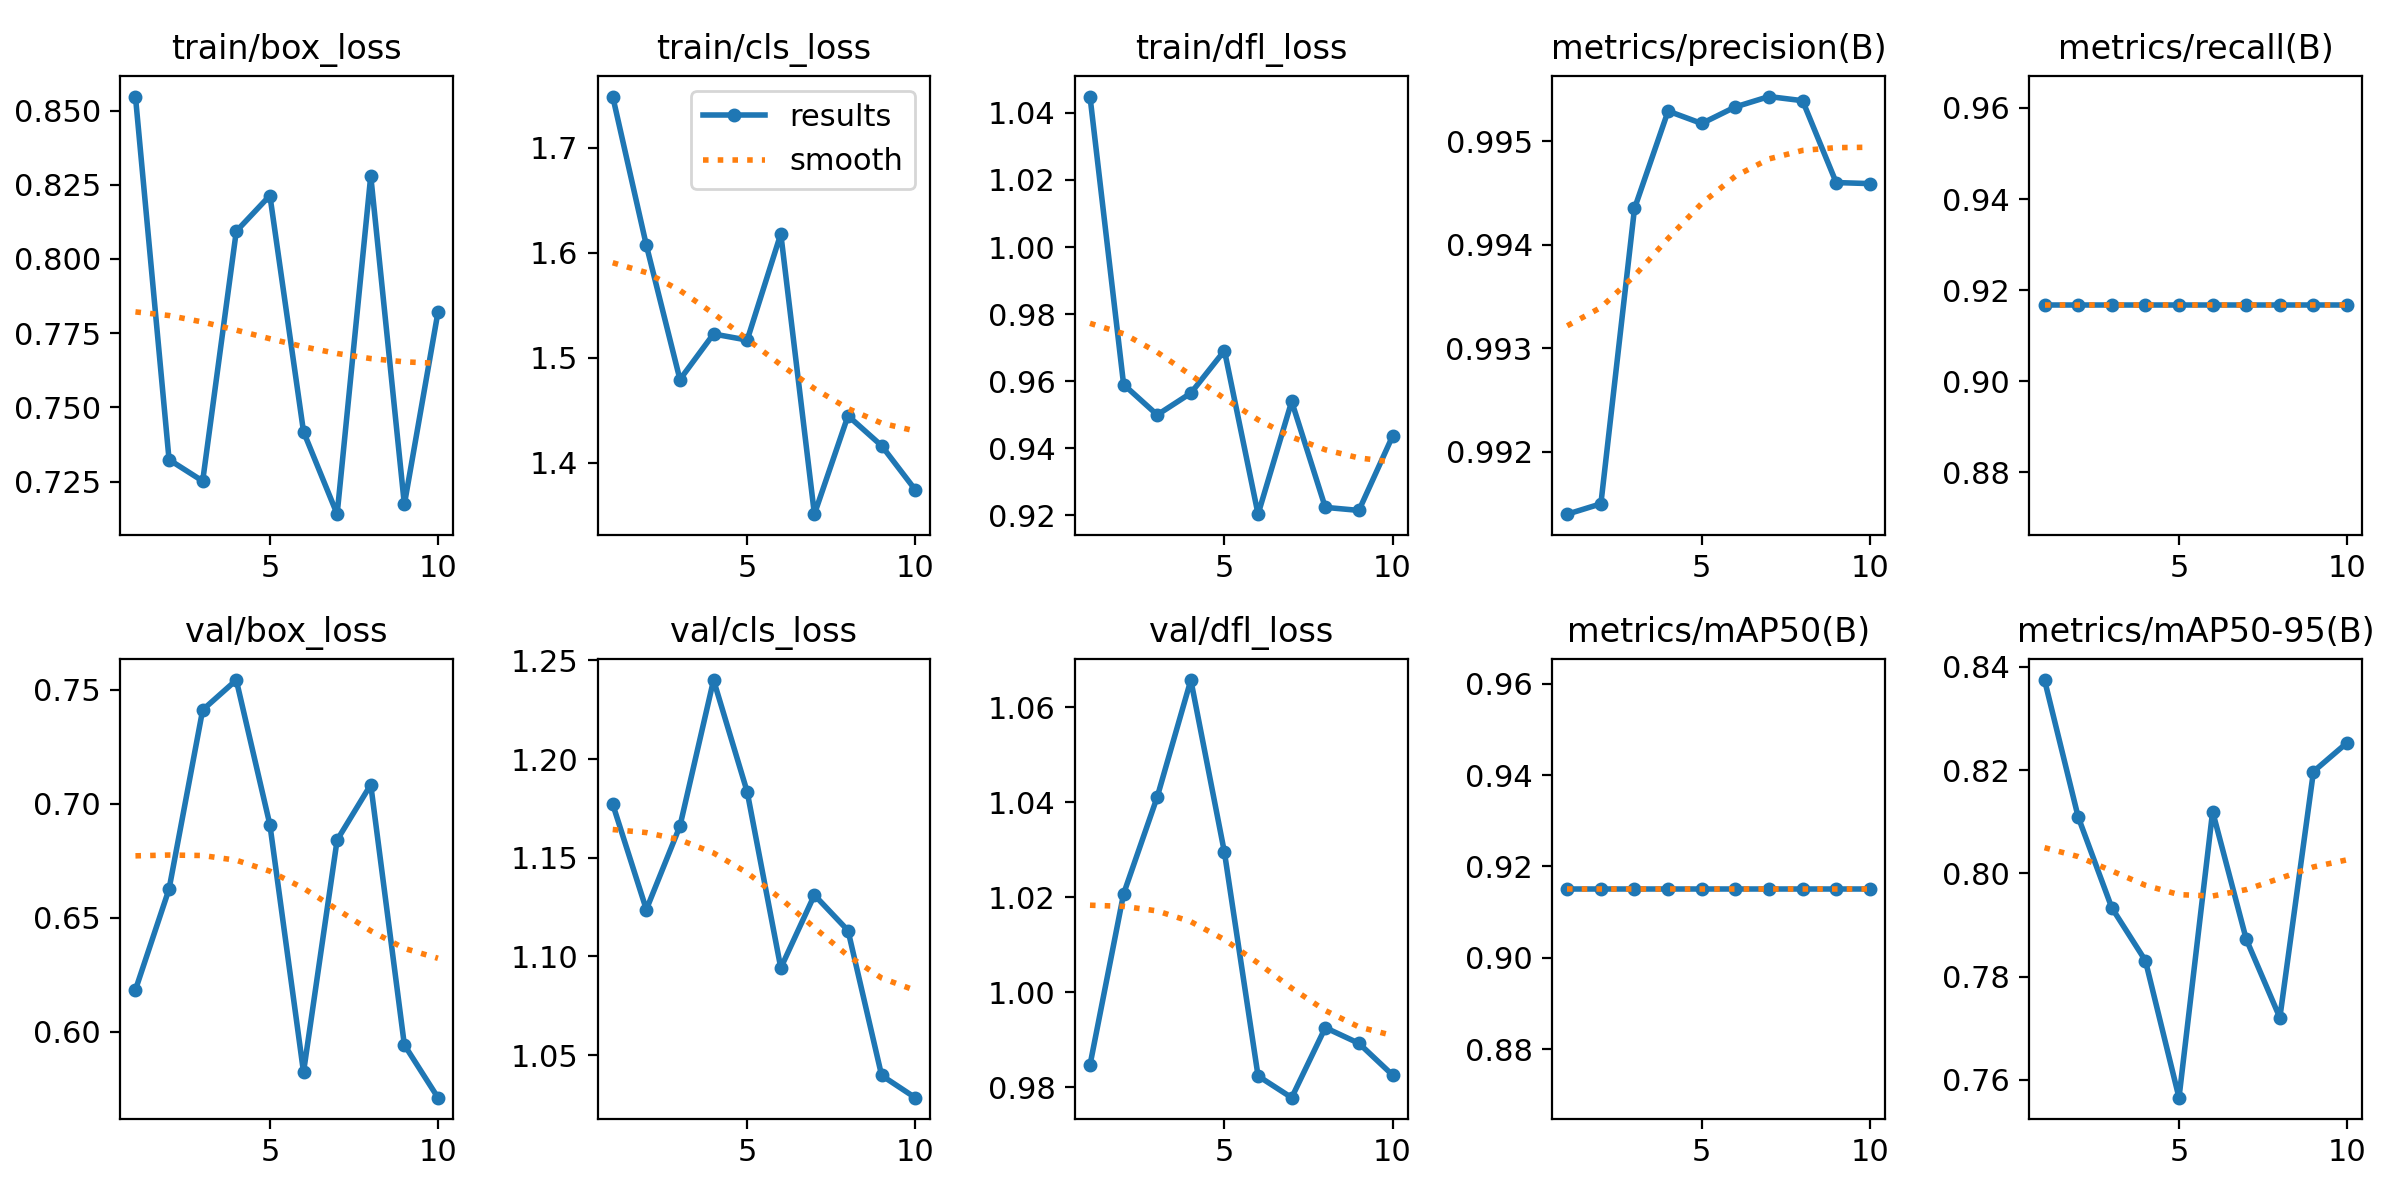

The table this chart was drawn from, first rows:
epoch, time, train/box_loss, train/cls_loss, train/dfl_loss, metrics/precision(B), metrics/recall(B), metrics/mAP50(B), metrics/mAP50-95(B), val/box_loss, val/cls_loss, val/dfl_loss, lr/pg0, lr/pg1, lr/pg2
1, 8.501, 0.8547, 1.749, 1.045, 0.9914, 0.9167, 0.9151, 0.8374, 0.6184, 1.177, 0.9847, 0.00014, 0.00014, 0.00014
2, 16.62, 0.7324, 1.607, 0.959, 0.9915, 0.9167, 0.9151, 0.8109, 0.6626, 1.124, 1.021, 0.0002703, 0.0002703, 0.0002703
3, 24.41, 0.7252, 1.479, 0.95, 0.9943, 0.9167, 0.9151, 0.7933, 0.7412, 1.166, 1.041, 0.0003689, 0.0003689, 0.0003689
4, 32.37, 0.8093, 1.523, 0.9565, 0.9953, 0.9167, 0.9151, 0.7831, 0.7543, 1.24, 1.066, 0.0004359, 0.0004359, 0.0004359
5, 40.09, 0.8214, 1.517, 0.9691, 0.9952, 0.9167, 0.9151, 0.7566, 0.6908, 1.183, 1.029, 0.0004711, 0.0004711, 0.0004711
6, 47.93, 0.7418, 1.618, 0.9204, 0.9953, 0.9167, 0.9151, 0.812, 0.5823, 1.094, 0.9824, 0.0004747, 0.0004747, 0.0004747
7, 55.72, 0.714, 1.351, 0.954, 0.9954, 0.9167, 0.9151, 0.7873, 0.6841, 1.131, 0.9778, 0.0004466, 0.0004466, 0.0004466
8, 63.6, 0.828, 1.445, 0.9224, 0.9954, 0.9167, 0.9151, 0.7721, 0.7084, 1.113, 0.9926, 0.0003868, 0.0003868, 0.0003868
9, 71.34, 0.7173, 1.416, 0.9215, 0.9946, 0.9167, 0.9151, 0.8197, 0.5942, 1.04, 0.9892, 0.0002954, 0.0002954, 0.0002954
10, 79.09, 0.7821, 1.374, 0.9436, 0.9946, 0.9167, 0.9151, 0.8253, 0.571, 1.028, 0.9826, 0.0001722, 0.0001722, 0.0001722
